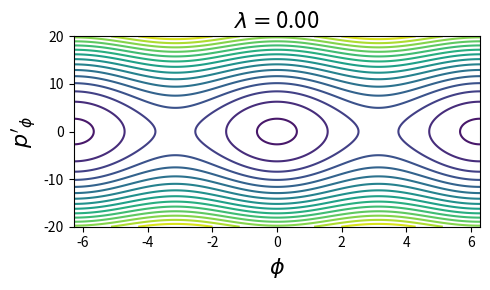

Generate this figure with matplotlib: (Note: this script raises an exception after producing the figure.)
import matplotlib.pyplot as plt
from numpy import meshgrid, pi, linspace, cos

def H(phi, p, I=1, m=1, g=9.81, b=1):
    return 0.5*p**2/(m*b**2 + I) - m*g*b*cos(phi) + m*g*b*lambd*phi

p = linspace(-20, 20, 400)
phi = linspace(-2*pi, 2*pi, 400)

p, phi = meshgrid(p, phi)

for lambd in linspace(0,1.05,8):
    plt.figure(figsize=(5,3))
    plt.contour(phi, p, H(phi, p), 16)
    plt.ylabel("$p'_\phi$", size=16)
    plt.xlabel("$\phi$", size=16)
    plt.title("$\lambda=$%.2f" % lambd, size=16)
    plt.tight_layout()
    plt.savefig("fig/lambd=%.2f.pdf" % lambd)